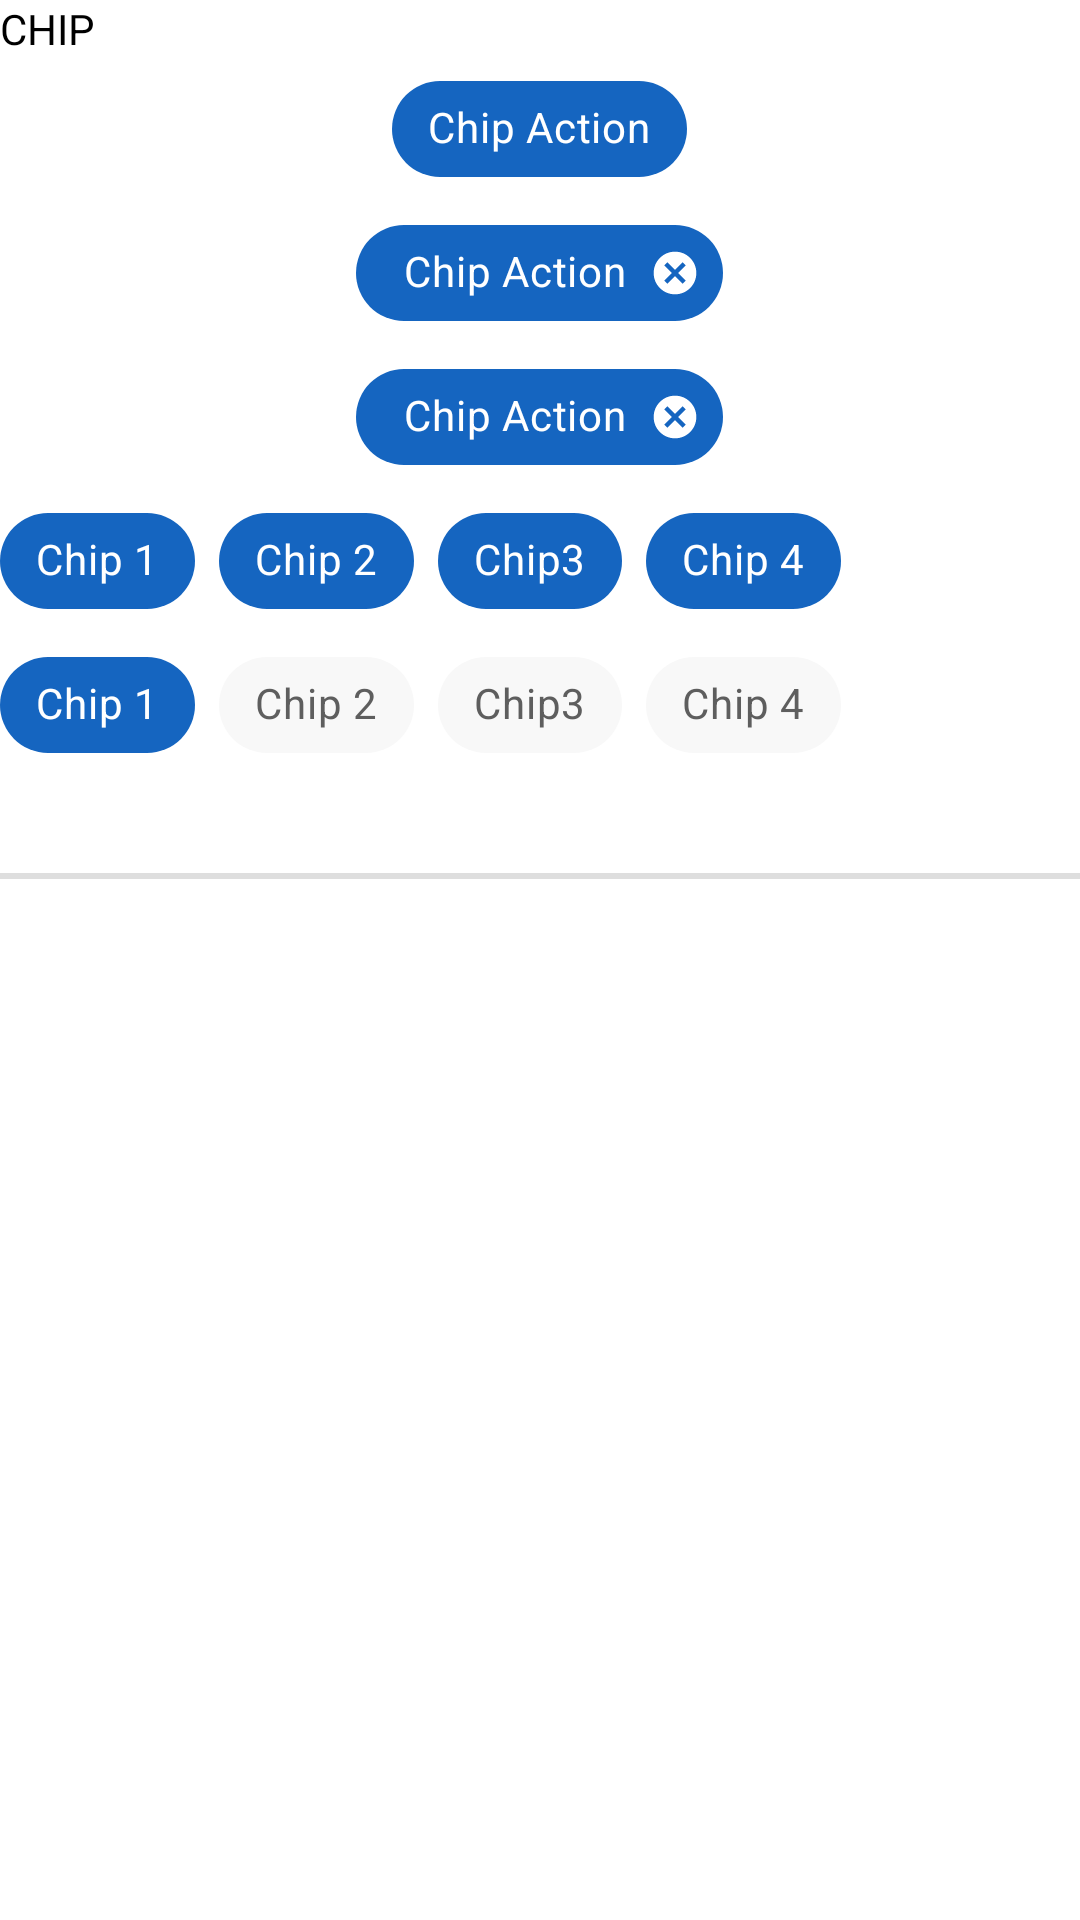

This screen was rendered from an Android layout file. Write that file and the resources it references.
<!-- AndroidManifest.xml: application theme DarkThemeApp.Base -->
<!-- res/layout/view_chips.xml -->
<?xml version="1.0" encoding="utf-8"?>
<LinearLayout xmlns:android="http://schemas.android.com/apk/res/android"
    xmlns:app="http://schemas.android.com/apk/res-auto"
    android:layout_width="match_parent"
    android:layout_height="match_parent"
    android:layout_margin="@dimen/dp16"
    android:gravity="center|top"
    android:orientation="vertical">

    <androidx.appcompat.widget.AppCompatTextView
        android:layout_width="match_parent"
        android:layout_height="wrap_content"
        android:ellipsize="end"
        android:lines="1"
        android:text="@string/chip"
        app:textAllCaps="true" />

    <com.google.android.material.chip.Chip
        style="@style/MyChip.Action.Icon"
        android:layout_width="wrap_content"
        android:layout_height="wrap_content"
        android:text="@string/default_chip"
        app:chipIcon="@drawable/ic_home" />

    <com.google.android.material.chip.Chip
        style="@style/MyChip.Entry.Icon"
        android:layout_width="wrap_content"
        android:layout_height="wrap_content"
        android:text="@string/default_chip" />

    <com.google.android.material.chip.Chip
        style="@style/MyChip.Entry.Icon"
        android:layout_width="wrap_content"
        android:layout_height="wrap_content"
        android:text="@string/default_chip"
        app:chipIcon="@drawable/ic_sun_full" />

    <com.google.android.material.chip.ChipGroup
        android:layout_width="match_parent"
        android:layout_height="wrap_content"
        app:singleSelection="false">

        <com.google.android.material.chip.Chip
            android:id="@+id/chip11"
            style="@style/MyChip.Filter.Icon"
            android:layout_width="wrap_content"
            android:layout_height="wrap_content"
            android:text="@string/chip1" />

        <com.google.android.material.chip.Chip
            android:id="@+id/chip21"
            style="@style/MyChip.Filter.Icon"
            android:layout_width="wrap_content"
            android:layout_height="wrap_content"
            android:text="@string/chip2" />

        <com.google.android.material.chip.Chip
            android:id="@+id/chip31"
            style="@style/MyChip.Filter.Icon"
            android:layout_width="wrap_content"
            android:layout_height="wrap_content"
            android:text="@string/chip3" />

        <com.google.android.material.chip.Chip
            android:id="@+id/chip41"
            style="@style/MyChip.Filter.Icon"
            android:layout_width="wrap_content"
            android:layout_height="wrap_content"
            android:text="@string/chip4" />

    </com.google.android.material.chip.ChipGroup>

    <com.google.android.material.chip.ChipGroup
        android:layout_width="match_parent"
        android:layout_height="wrap_content"
        app:checkedChip="@+id/chip1"
        app:selectionRequired="true"
        app:singleSelection="true">

        <com.google.android.material.chip.Chip
            android:id="@+id/chip1"
            style="@style/MyChip.Choice"
            android:layout_width="wrap_content"
            android:layout_height="wrap_content"
            android:text="@string/chip1" />

        <com.google.android.material.chip.Chip
            android:id="@+id/chip2"
            style="@style/MyChip.Choice"
            android:layout_width="wrap_content"
            android:layout_height="wrap_content"
            android:text="@string/chip2" />

        <com.google.android.material.chip.Chip
            android:id="@+id/chip3"
            style="@style/MyChip.Choice"
            android:layout_width="wrap_content"
            android:layout_height="wrap_content"
            android:text="@string/chip3" />

        <com.google.android.material.chip.Chip
            android:id="@+id/chip4"
            style="@style/MyChip.Choice"
            android:layout_width="wrap_content"
            android:layout_height="wrap_content"
            android:text="@string/chip4" />

    </com.google.android.material.chip.ChipGroup>

    <View
        android:layout_width="match_parent"
        android:layout_height="2dp"
        android:layout_marginTop="@dimen/dp32"
        android:layout_marginBottom="@dimen/dp32"
        android:alpha="0.2"
        android:background="@color/textColorSecondary" />
</LinearLayout>
<!-- resources referenced by this layout -->
<resources>
  <color name="textColorSecondary">#5E5E5E</color>
  <dimen name="dp16">16dp</dimen>
  <dimen name="dp32">32dp</dimen>
  <string name="chip">Chip</string>
  <string name="chip1">Chip 1</string>
  <string name="chip2">Chip 2</string>
  <string name="chip3">Chip3</string>
  <string name="chip4">Chip 4</string>
  <string name="default_chip">Chip Action</string>
  <style name="MyChip.Action.Icon" parent="Widget.MaterialComponents.Chip.Action">
          <item name="android:textColor">@color/textColorPrimary</item>
          <item name="chipBackgroundColor">@color/secondary</item>
          <item name="chipIconTint">@color/textColorPrimary</item>
      </style>
  <style name="MyChip.Choice" parent="Widget.MaterialComponents.Chip.Choice">
          <item name="android:textColor">@color/chip_state_list_text</item>
          <item name="chipBackgroundColor">@color/chip_state_list_background</item>
      </style>
  <style name="MyChip.Filter.Icon" parent="Widget.MaterialComponents.Chip.Filter">
          <item name="android:textColor">@color/textColorPrimary</item>
          <item name="chipBackgroundColor">@color/secondary</item>
          <item name="chipIconTint">@color/textColorPrimary</item>
          <item name="closeIconTint">@color/textColorPrimary</item>
          <item name="iconTint">@color/textColorPrimary</item>
          <item name="checkedIconTint">@color/textColorPrimary</item>
      </style>
  <style name="DarkThemeApp.Base" parent="@style/WhiteColorThemeApp">
          <item name="android:windowLightStatusBar" tools:targetApi="p">true</item>
          <item name="android:windowLightNavigationBar" tools:targetApi="p">true</item>
          <item name="android:navigationBarColor" tools:targetApi="p">@color/navigationBarColor
          </item>
      </style>
  <color name="textColorPrimary">#FFFFFF</color>
  <color name="secondary">#1565c0</color>
  <color name="navigationBarColor">#FFFFFF</color>
  <color name="primary_light">#FFFFFF</color>
  <color name="error">#E53935</color>
  <color name="windowBackground">#FFFFFF</color>
  <style name="CustomPreferenceCategoryTitleAppearance" parent="TextAppearance.AppCompat.Caption">
          <item name="fontFamily">@font/nunito_semi_bold</item>
      </style>
  <style name="MyAlertDialogTheme" parent="ThemeOverlay.MaterialComponents.Dialog.Alert">
          <item name="buttonBarNegativeButtonStyle">@style/MyAlertDialogTheme.Button</item>
          <item name="buttonBarNeutralButtonStyle">@style/MyAlertDialogTheme.Button</item>
          <item name="buttonBarPositiveButtonStyle">@style/MyAlertDialogTheme.Button</item>
          <item name="materialAlertDialogTitleTextStyle">@style/MyAlertDialogTheme.Text</item>
          <item name="titleTextAppearance">@style/MyAlertDialogTheme.Text</item>
      </style>
  <style name="MyBottomNavigationView" parent="Widget.MaterialComponents.BottomNavigationView">
          <item name="backgroundTint">?attr/colorOnBackground</item>
      </style>
  <style name="MyTextInputLayout" parent="Widget.Design.TextInputLayout">
  
      </style>
  <style name="MySpinner" parent="Widget.AppCompat.Spinner.Underlined">
          
          <item name="popupMenuBackground">@color/light_gray</item>
      </style>
  <style name="MyAlertDialogTheme.Button" parent="Widget.MaterialComponents.Button.TextButton.Dialog">
          <item name="android:textColor">?attr/colorOnBackground</item>
          <item name="rippleColor">@color/ripple_material</item>
      </style>
  <style name="MyAlertDialogTheme.Text" parent="MaterialAlertDialog.MaterialComponents.Title.Text">
          <item name="android:textColor">@color/secondary</item>
      </style>
  <color name="light_gray">#939393</color>
  <color name="ripple_material">#1f000000</color>
</resources>
